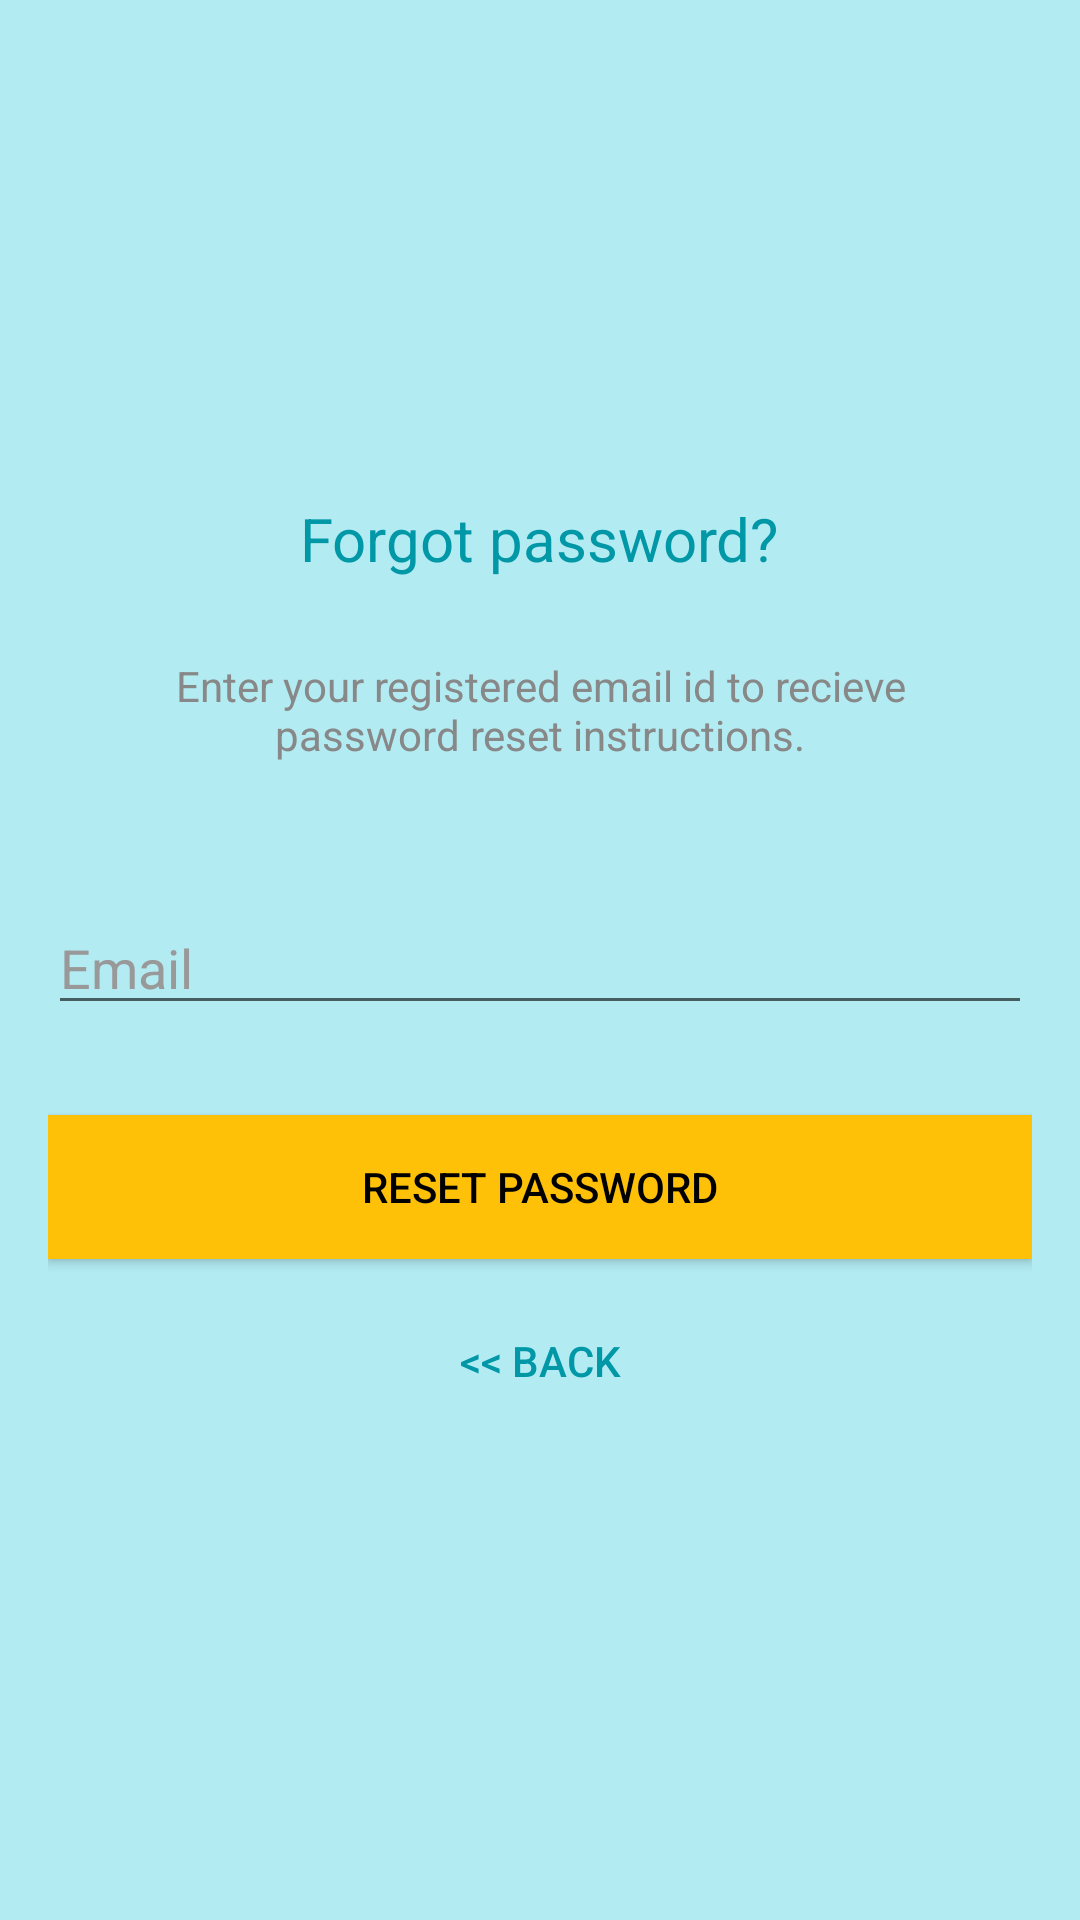

Layout XML and referenced resources for this Android screen:
<!-- AndroidManifest.xml: application theme AppTheme -->
<!-- res/layout/activity_reset_password.xml -->
<?xml version="1.0" encoding="utf-8"?>
<android.support.design.widget.CoordinatorLayout xmlns:android="http://schemas.android.com/apk/res/android"
    xmlns:app="http://schemas.android.com/apk/res-auto"
    xmlns:tools="http://schemas.android.com/tools"
    android:layout_width="match_parent"
    android:layout_height="match_parent"
    android:layout_gravity="center"
    android:background="@color/lightPrimaryFinal"
    android:fitsSystemWindows="true"
    tools:context="com.major.touristguide.activities.ResetPassword">

    <LinearLayout
        android:layout_width="fill_parent"
        android:layout_height="wrap_content"
        android:layout_marginTop="30dp"
        android:gravity="center"
        android:orientation="vertical"
        android:padding="16dp">


        <ImageView
            android:layout_width="100dp"
            android:layout_height="100dp"
            android:layout_gravity="center_horizontal"
            android:layout_marginBottom="10dp"
            android:src="@drawable/icon" />

        <TextView
            android:layout_width="wrap_content"
            android:layout_height="wrap_content"
            android:layout_gravity="center_horizontal"
            android:padding="10dp"
            android:text="@string/lbl_forgot_password"
            android:textColor="@color/primary_dark"
            android:textSize="20dp" />

        <TextView
            android:layout_width="wrap_content"
            android:layout_height="wrap_content"
            android:layout_marginBottom="10dp"
            android:gravity="center_horizontal"
            android:padding="16dp"
            android:text="@string/forgot_password_msg"
            android:textColor="@color/input_register"
            android:textSize="14dp" />


        <EditText
            android:id="@+id/email"
            android:layout_width="match_parent"
            android:layout_height="wrap_content"
            android:layout_marginBottom="10dp"
            android:layout_marginTop="20dp"
            android:hint="@string/hint_email"
            android:inputType="textEmailAddress"
            android:textColor="@android:color/black"
            android:textColorHint="@color/input_login_hint" />

        

        <Button
            android:id="@+id/btn_reset_password"
            android:layout_width="fill_parent"
            android:layout_height="wrap_content"
            android:layout_marginTop="20dip"
            android:background="@color/accentFinal"
            android:text="@string/btn_reset_password"
            android:textColor="@android:color/black" />

        <Button
            android:id="@+id/btn_back"
            android:layout_width="wrap_content"
            android:layout_height="wrap_content"
            android:layout_marginTop="10dp"
            android:background="@null"
            android:text="@string/btn_back"
            android:textColor="@color/primary_dark" />

    </LinearLayout>

    <ProgressBar
        android:id="@+id/progressBar"
        android:layout_width="30dp"
        android:layout_height="30dp"
        android:layout_gravity="center|bottom"
        android:layout_marginBottom="20dp"
        android:visibility="gone" />
</android.support.design.widget.CoordinatorLayout>
<!-- resources referenced by this layout -->
<resources>
  <color name="accentFinal">#ffc107</color>
  <color name="input_login_hint">#999999</color>
  <color name="input_register">#888888</color>
  <color name="lightPrimaryFinal">#b2ebf2</color>
  <color name="primary_dark">#0097a7</color>
  <string name="btn_back">&lt;&lt; Back</string>
  <string name="btn_reset_password">Reset Password</string>
  <string name="forgot_password_msg">Enter your registered email id to recieve password reset instructions.</string>
  <string name="hint_email">Email</string>
  <string name="lbl_forgot_password">Forgot password?</string>
  <style name="AppTheme" parent="Theme.AppCompat.Light.DarkActionBar">
          
          <item name="colorPrimary">@color/colorPrimary</item>
          <item name="colorPrimaryDark">@color/colorPrimaryDark</item>
          <item name="colorAccent">@color/accentFinal</item>
      </style>
  <color name="colorPrimary">#00bcd4</color>
  <color name="colorPrimaryDark">#0097a7</color>
</resources>
